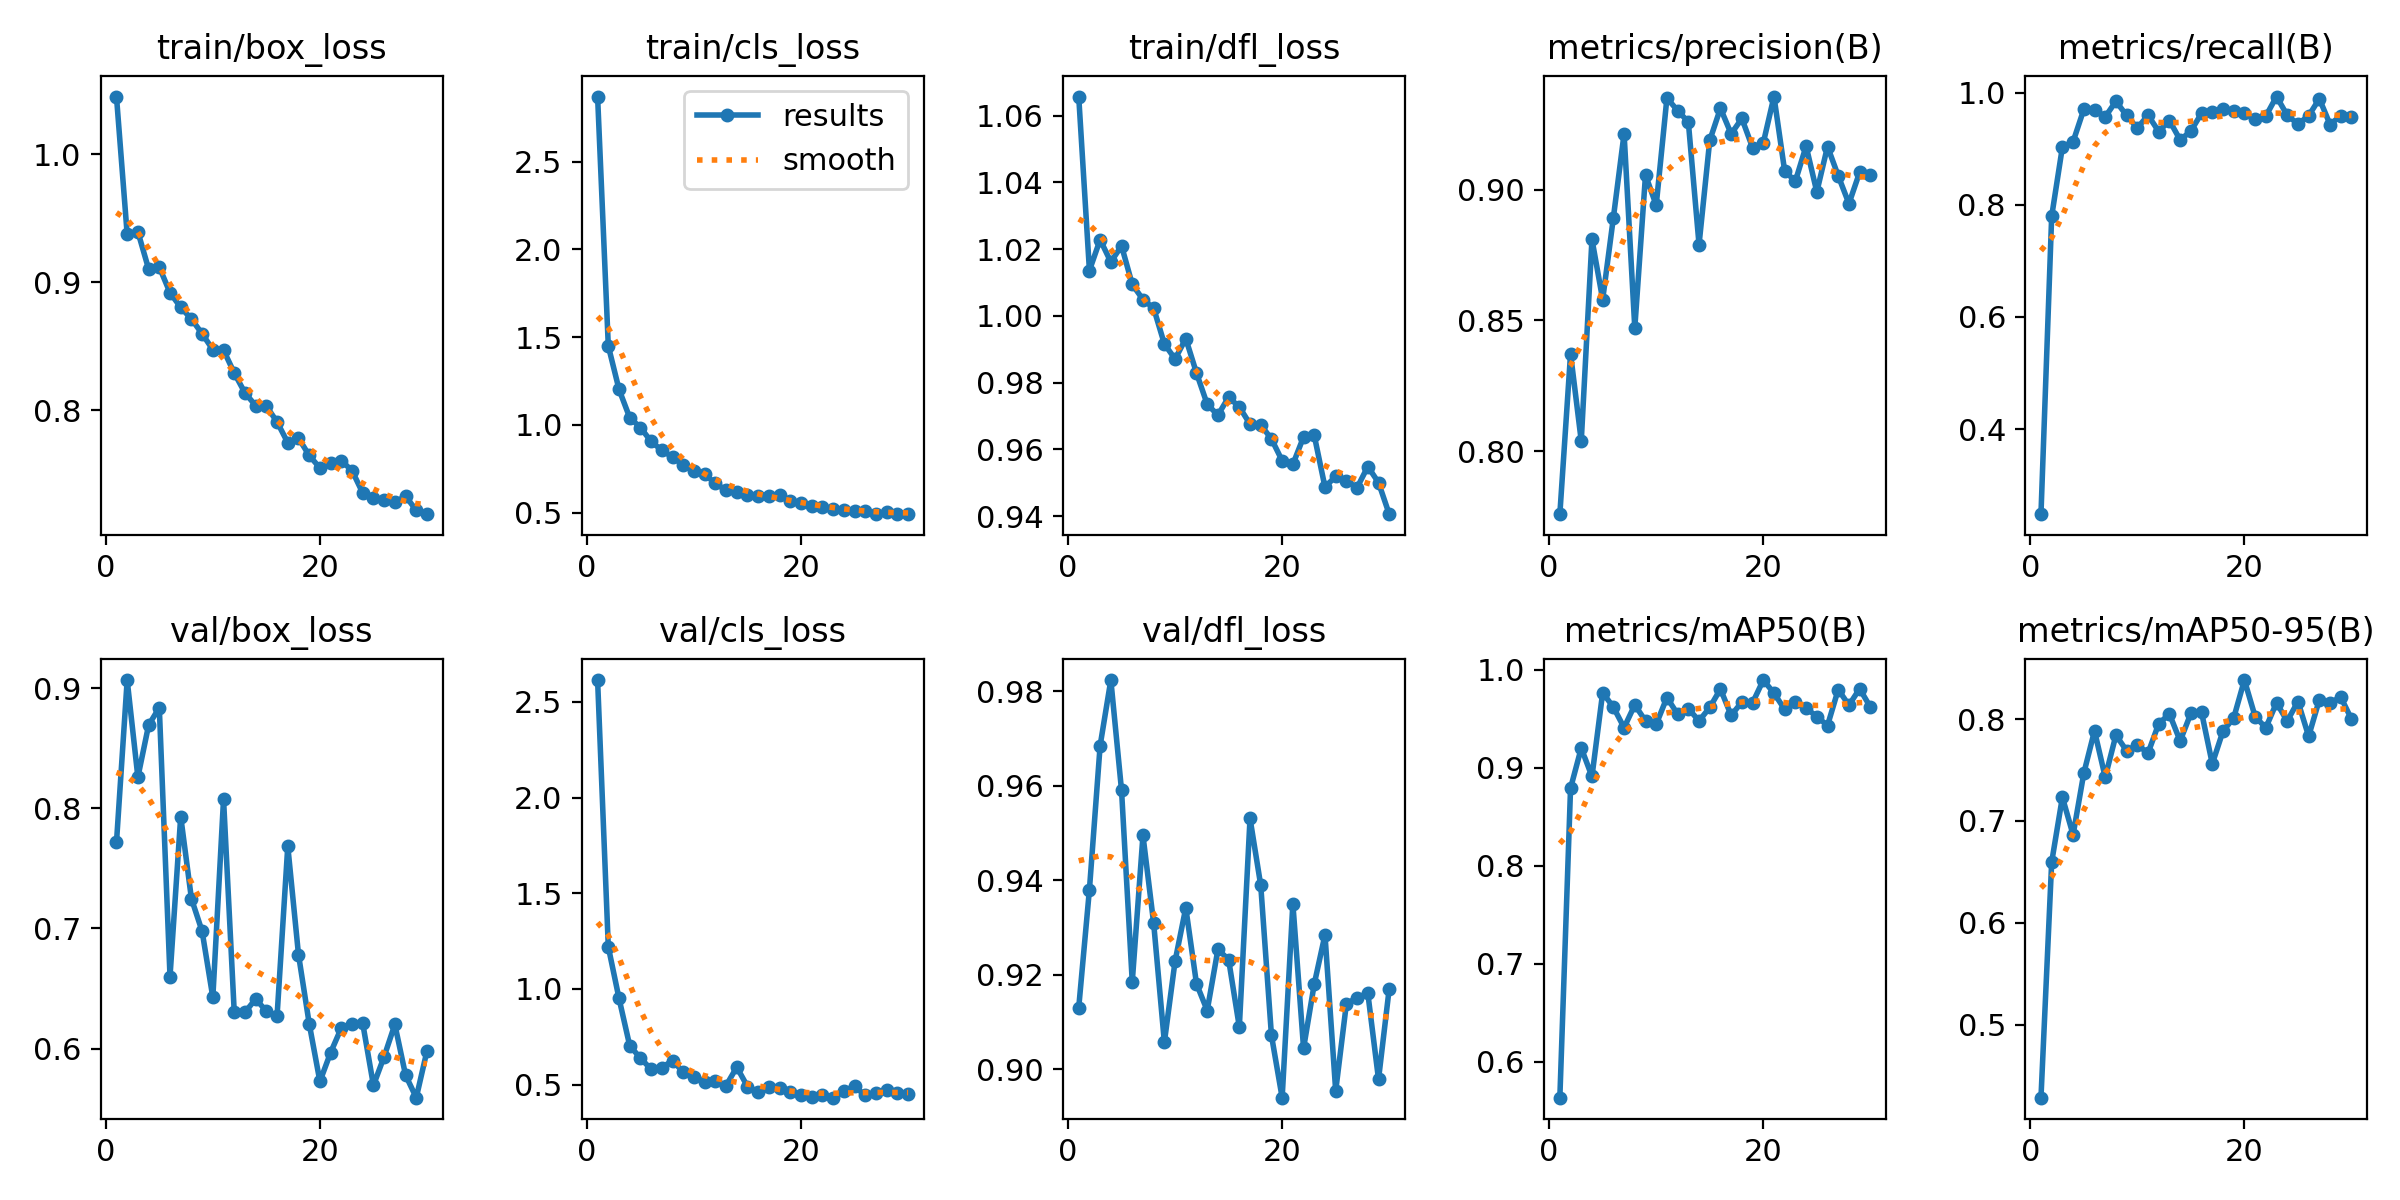

The data file committed next to this chart (first rows):
epoch, time, train/box_loss, train/cls_loss, train/dfl_loss, metrics/precision(B), metrics/recall(B), metrics/mAP50(B), metrics/mAP50-95(B), val/box_loss, val/cls_loss, val/dfl_loss, lr/pg0, lr/pg1, lr/pg2
1, 23.3, 1.045, 2.871, 1.066, 0.7758, 0.2482, 0.5634, 0.4282, 0.7716, 2.614, 0.913, 0.0002991, 0.0002991, 0.0002991
2, 43.46, 0.9374, 1.45, 1.014, 0.8373, 0.7796, 0.879, 0.6596, 0.9068, 1.22, 0.9381, 0.0005961, 0.0005961, 0.0005961
3, 63.03, 0.9394, 1.203, 1.023, 0.8038, 0.903, 0.92, 0.7233, 0.826, 0.9509, 0.9685, 0.0008871, 0.0008871, 0.0008871
4, 83.25, 0.9104, 1.042, 1.016, 0.8811, 0.9127, 0.891, 0.6864, 0.8692, 0.7036, 0.9824, 0.000882, 0.000882, 0.000882
5, 104.4, 0.9119, 0.9855, 1.021, 0.858, 0.9702, 0.9764, 0.7469, 0.8839, 0.6391, 0.959, 0.000873, 0.000873, 0.000873
6, 123.8, 0.8918, 0.9061, 1.009, 0.8894, 0.9699, 0.9617, 0.7885, 0.66, 0.5801, 0.9185, 0.000864, 0.000864, 0.000864
7, 143.7, 0.8804, 0.8558, 1.005, 0.9215, 0.9569, 0.9408, 0.7429, 0.7932, 0.5892, 0.9495, 0.000855, 0.000855, 0.000855
8, 162.9, 0.8713, 0.817, 1.002, 0.8471, 0.9848, 0.964, 0.7843, 0.7248, 0.6259, 0.9309, 0.000846, 0.000846, 0.000846
9, 183.4, 0.8598, 0.7708, 0.9916, 0.9057, 0.9595, 0.9476, 0.769, 0.6976, 0.5655, 0.9057, 0.000837, 0.000837, 0.000837
10, 202.9, 0.8473, 0.7351, 0.9871, 0.8941, 0.9371, 0.9442, 0.7745, 0.6426, 0.5385, 0.9229, 0.000828, 0.000828, 0.000828
11, 223.1, 0.847, 0.7195, 0.9932, 0.9352, 0.9599, 0.9715, 0.7667, 0.8076, 0.5155, 0.9342, 0.000819, 0.000819, 0.000819
12, 242.8, 0.8291, 0.6667, 0.9829, 0.9304, 0.9307, 0.9545, 0.7956, 0.6302, 0.5192, 0.9181, 0.00081, 0.00081, 0.00081
13, 262.7, 0.8136, 0.6282, 0.9735, 0.926, 0.9503, 0.9601, 0.8051, 0.6302, 0.4953, 0.9124, 0.000801, 0.000801, 0.000801
14, 282.6, 0.8036, 0.6195, 0.9702, 0.8791, 0.9158, 0.9477, 0.7785, 0.6413, 0.5916, 0.9254, 0.000792, 0.000792, 0.000792
15, 302.3, 0.8033, 0.6013, 0.9757, 0.9189, 0.9316, 0.9613, 0.8057, 0.6312, 0.4902, 0.9232, 0.000783, 0.000783, 0.000783
16, 322.7, 0.7909, 0.5973, 0.9727, 0.9313, 0.9636, 0.9801, 0.8066, 0.6273, 0.4622, 0.909, 0.000774, 0.000774, 0.000774
17, 342.5, 0.7747, 0.5953, 0.9676, 0.9214, 0.9651, 0.9533, 0.7561, 0.7685, 0.4904, 0.9531, 0.000765, 0.000765, 0.000765
18, 362.4, 0.7783, 0.6011, 0.9673, 0.9274, 0.9709, 0.9668, 0.7882, 0.6783, 0.4825, 0.9389, 0.000756, 0.000756, 0.000756
19, 381.8, 0.7647, 0.5671, 0.9631, 0.9162, 0.9679, 0.9661, 0.8011, 0.6208, 0.4608, 0.9072, 0.000747, 0.000747, 0.000747
20, 401.9, 0.755, 0.5542, 0.9566, 0.918, 0.9632, 0.9893, 0.8384, 0.5726, 0.4445, 0.894, 0.000738, 0.000738, 0.000738
21, 421.6, 0.7587, 0.5358, 0.9555, 0.9357, 0.9528, 0.976, 0.8025, 0.5967, 0.4334, 0.9351, 0.000729, 0.000729, 0.000729
22, 441.1, 0.7605, 0.5334, 0.9637, 0.9072, 0.9583, 0.9593, 0.7915, 0.6172, 0.4462, 0.9044, 0.00072, 0.00072, 0.00072
23, 461.3, 0.7529, 0.5226, 0.9641, 0.9034, 0.9932, 0.9672, 0.816, 0.6203, 0.4321, 0.9181, 0.000711, 0.000711, 0.000711
24, 481, 0.7354, 0.5155, 0.9487, 0.9168, 0.9597, 0.9606, 0.7981, 0.621, 0.4689, 0.9285, 0.000702, 0.000702, 0.000702
25, 500.8, 0.7316, 0.5125, 0.9519, 0.8992, 0.9443, 0.9521, 0.8173, 0.5694, 0.4906, 0.8954, 0.000693, 0.000693, 0.000693
26, 520, 0.73, 0.5118, 0.9505, 0.9166, 0.9587, 0.9429, 0.7832, 0.5934, 0.4437, 0.9139, 0.000684, 0.000684, 0.000684
27, 540.3, 0.7281, 0.4919, 0.9485, 0.9054, 0.9894, 0.9796, 0.8191, 0.6201, 0.4589, 0.9151, 0.000675, 0.000675, 0.000675
28, 559.9, 0.7329, 0.5068, 0.9548, 0.8947, 0.9433, 0.9636, 0.816, 0.5779, 0.471, 0.9161, 0.000666, 0.000666, 0.000666
29, 580, 0.7219, 0.4922, 0.95, 0.9067, 0.9592, 0.9804, 0.8217, 0.5591, 0.4552, 0.8979, 0.000657, 0.000657, 0.000657
30, 599.5, 0.7188, 0.4919, 0.9405, 0.9056, 0.9564, 0.9618, 0.8, 0.5981, 0.4532, 0.9171, 0.000648, 0.000648, 0.000648
